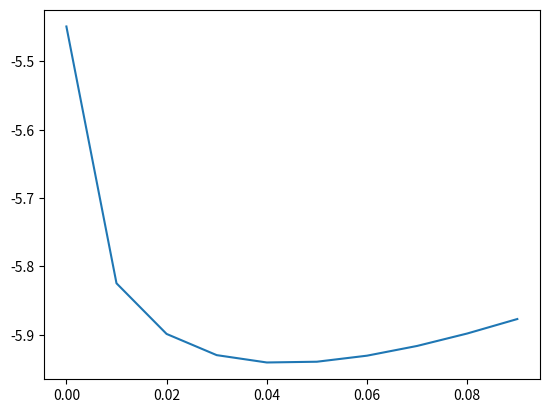

Source code (Python): (Note: this script raises an exception after producing the figure.)
# 3 link robot 
#for basis function 'x'
#changed gamma is 60 degrees 
from sympy.interactive import printing 
printing.init_printing(use_latex=True)
import numpy as np 
import sympy as sym
import matplotlib.pyplot as plt 
from mpl_toolkits.mplot3d import Axes3D
import math


#ax=plt.axes(projection='3d')

y1new=sym.Symbol('y1new')
x1new=sym.Symbol('x1new')
y2new=sym.Symbol('y2new')
x2new=sym.Symbol('x2new')
x3new=sym.Symbol('x3new')
y3new=sym.Symbol('y3new')
x2=sym.Symbol('x2')
x1=sym.Symbol('x1')
x3=sym.Symbol('x3')
y1=sym.Symbol('y1')
y2=sym.Symbol('y2')
y3=sym.Symbol('y3')
a1=sym.Symbol('a1')
a2=sym.Symbol('a2')
a3=sym.Symbol('a3')
deltax3=sym.Symbol('deltax3')
deltay3=sym.Symbol('deltay3')
theta1=sym.Symbol('theta1')
theta2=sym.Symbol('theta2')
theta3=sym.Symbol('theta3')
theta1new=sym.Symbol('theta1new')
theta2new=sym.Symbol('theta2new')
theta3new=sym.Symbol('theta3new')
gamma=sym.Symbol('gamma')

#defining values
l1=1
l2=1
l3=1
gamma=0.785
theta1=0.785
theta2=0
theta3=0
x1=l1*math.cos(theta1)
y1=l1*math.sin(theta1)
x2=x1+l2*math.cos(theta1+theta2)
y2=y1+l2*math.sin(theta1+theta2)
x3=x2+l3*math.cos(theta1+theta2+theta3)
y3=y2+l3*math.sin(theta1+theta2+theta3)

#now we modify the shape of the 2nd link
deltax3=0
deltax3plot=[]
x3newplot=[]
a1_plot=[]
a2_plot=[]
a3_plot=[]

for i in range(10):
    deltay3=i*0.01
    x3new=x3-deltax3
    y3new=y3-deltay3
    x2new=x3new-l3*math.cos(gamma)
    y2new=y3new-l3*math.sin(gamma)
    #print((x2new**2+y2new**2-l1**2-l2**2)/2*l1*l2)
    theta2new=math.acos((x2new**2+y2new**2-l1**2-l2**2)/2*l1*l2)
    theta1new=math.atan(y2new/x2new)-math.atan((l2*math.sin(theta2new))/l1+l2*math.cos(theta2new))
    theta3new=gamma-(theta1new+theta2new)
    x1new=l1*math.cos(theta1new)
    y1new=l1*math.sin(theta1new)
    solution=sym.solve((a1*x3new+(a2*(x3new**2))+(a3*(x3new**3))-y3new,a1*x2new+(a2*(x2new**2))+(a3*(x2new**3))-y2new,a1*x1new+(a2*(x1new**2))+(a3*(x1new**3))-y1new),(a1,a2,a3))
    a1_sol=solution[a1]
    a2_sol=solution[a2]
    a3_sol=solution[a3]
    deltax3plot.append(deltay3)
    a1_plot.append(a1_sol)
    a2_plot.append(a2_sol)
    a3_plot.append(a3_sol)

#a1 plot
fig=plt.figure()
plt.plot(deltax3plot,a1_plot)
plt.savefig('C:/Users/rheap/Documents/CMU/BioRobotics lab/results/3_link_x_a1plot')
plt.show()

#a2 plot
fig2=plt.figure()
plt.plot(deltax3plot,a2_plot)
plt.savefig('C:/Users/rheap/Documents/CMU/BioRobotics lab/results/3_link_x_a2plot')
plt.show()

#a3 plot
fig3=plt.figure()
plt.plot(deltax3plot,a3_plot)
plt.savefig('C:/Users/rheap/Documents/CMU/BioRobotics lab/results/3_link_x_a3plot')
plt.show()


    
